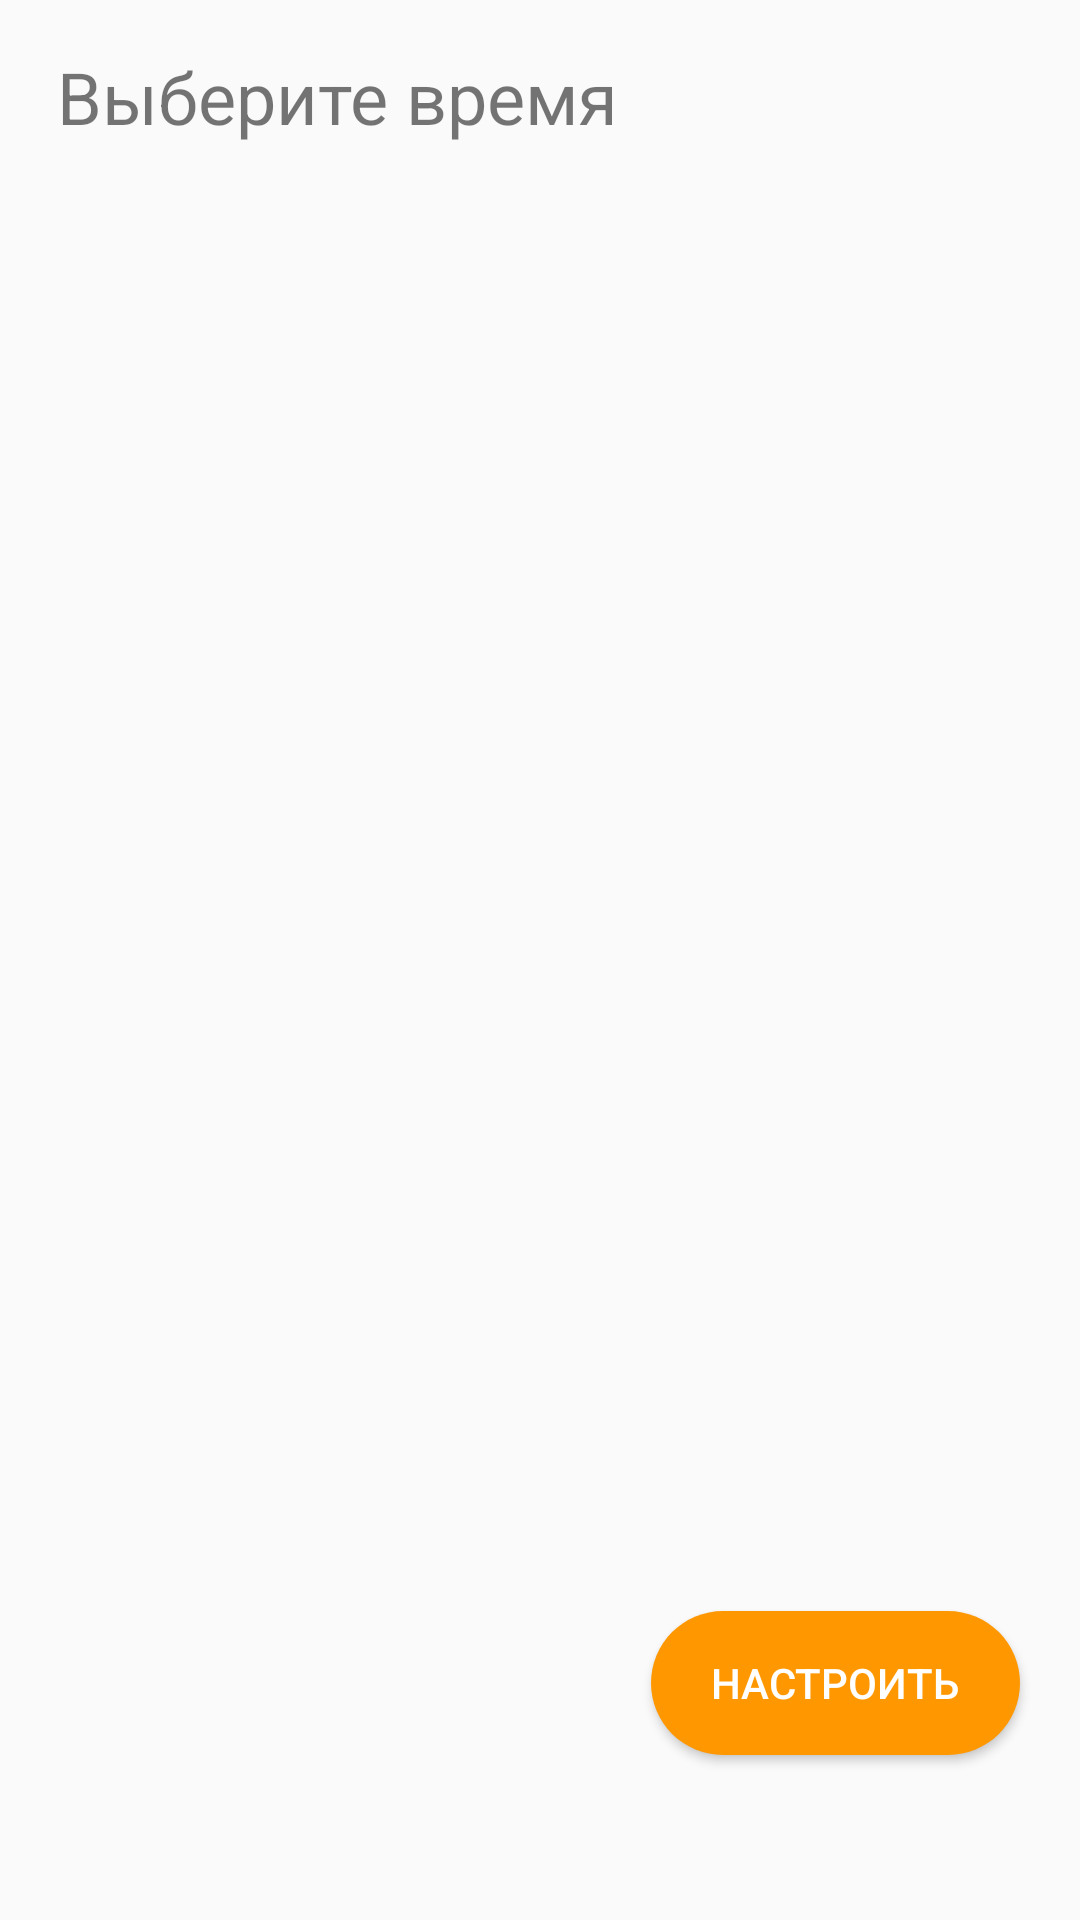

Produce the Android XML layout that renders to this screen, including the resource entries it uses.
<!-- AndroidManifest.xml: application theme AppTheme -->
<!-- res/layout/activity_set_time_course.xml -->
<?xml version="1.0" encoding="utf-8"?>
<androidx.constraintlayout.widget.ConstraintLayout xmlns:android="http://schemas.android.com/apk/res/android"
    xmlns:app="http://schemas.android.com/apk/res-auto"
    xmlns:tools="http://schemas.android.com/tools"
    android:layout_width="match_parent"
    android:layout_height="match_parent"
    tools:context=".activity.SetTimeCourseActivity">

    <androidx.recyclerview.widget.RecyclerView
        android:id="@+id/recyclerViewDatesSetTime"
        android:layout_width="321dp"
        android:layout_height="445dp"
        android:layout_marginTop="8dp"
        app:layout_constraintEnd_toEndOf="parent"
        app:layout_constraintHorizontal_bias="0.487"
        app:layout_constraintStart_toStartOf="parent"
        app:layout_constraintTop_toBottomOf="@+id/textViewChooseDate" />

    <TextView
        android:id="@+id/textViewChooseDate"
        android:layout_width="194dp"
        android:layout_height="40dp"
        android:layout_marginTop="16dp"
        android:lineSpacingExtra="14sp"
        android:text="Выберите время"
        android:textSize="24sp"
        app:layout_constraintStart_toStartOf="@+id/recyclerViewDatesSetTime"
        app:layout_constraintTop_toTopOf="parent" />

    <Button
        android:id="@+id/SetTimePointCourseButton"
        android:layout_width="wrap_content"
        android:layout_height="wrap_content"
        android:layout_marginTop="28dp"
        android:paddingLeft="20dp"
        android:paddingRight="20dp"
        style="@style/ButtonAction"
        android:textColor="@color/colorTextIcons"
        android:text="Настроить"
        app:layout_constraintEnd_toEndOf="@+id/recyclerViewDatesSetTime"
        app:layout_constraintTop_toBottomOf="@+id/recyclerViewDatesSetTime" />

</androidx.constraintlayout.widget.ConstraintLayout>
<!-- resources referenced by this layout -->
<resources>
  <color name="colorTextIcons">#FFFFFF</color>
  <style name="ButtonAction">
          ..
          <item name="android:background">@drawable/button_action</item>
          ..
      </style>
  <style name="AppTheme" parent="Theme.AppCompat.Light.NoActionBar">
          
          <item name="colorPrimary">@color/colorPrimary</item>
          <item name="colorPrimaryDark">@color/colorDarkPrimary</item>
          <item name="colorAccent">@color/colorAccent</item>
  
      </style>
  <!-- drawable button_action (drawable) -->
  <?xml version="1.0" encoding="utf-8"?>
  <shape xmlns:android="http://schemas.android.com/apk/res/android" android:shape="rectangle">
      <solid android:color="@color/colorAccent" />
      <corners
          android:bottomRightRadius="50dp"
          android:bottomLeftRadius="50dp"
          android:topLeftRadius="50dp"
          android:topRightRadius="50dp" />
  </shape>
  <color name="colorPrimary">#4CAF50</color>
  <color name="colorDarkPrimary">#388E3C</color>
  <color name="colorAccent">#FF9800</color>
</resources>
